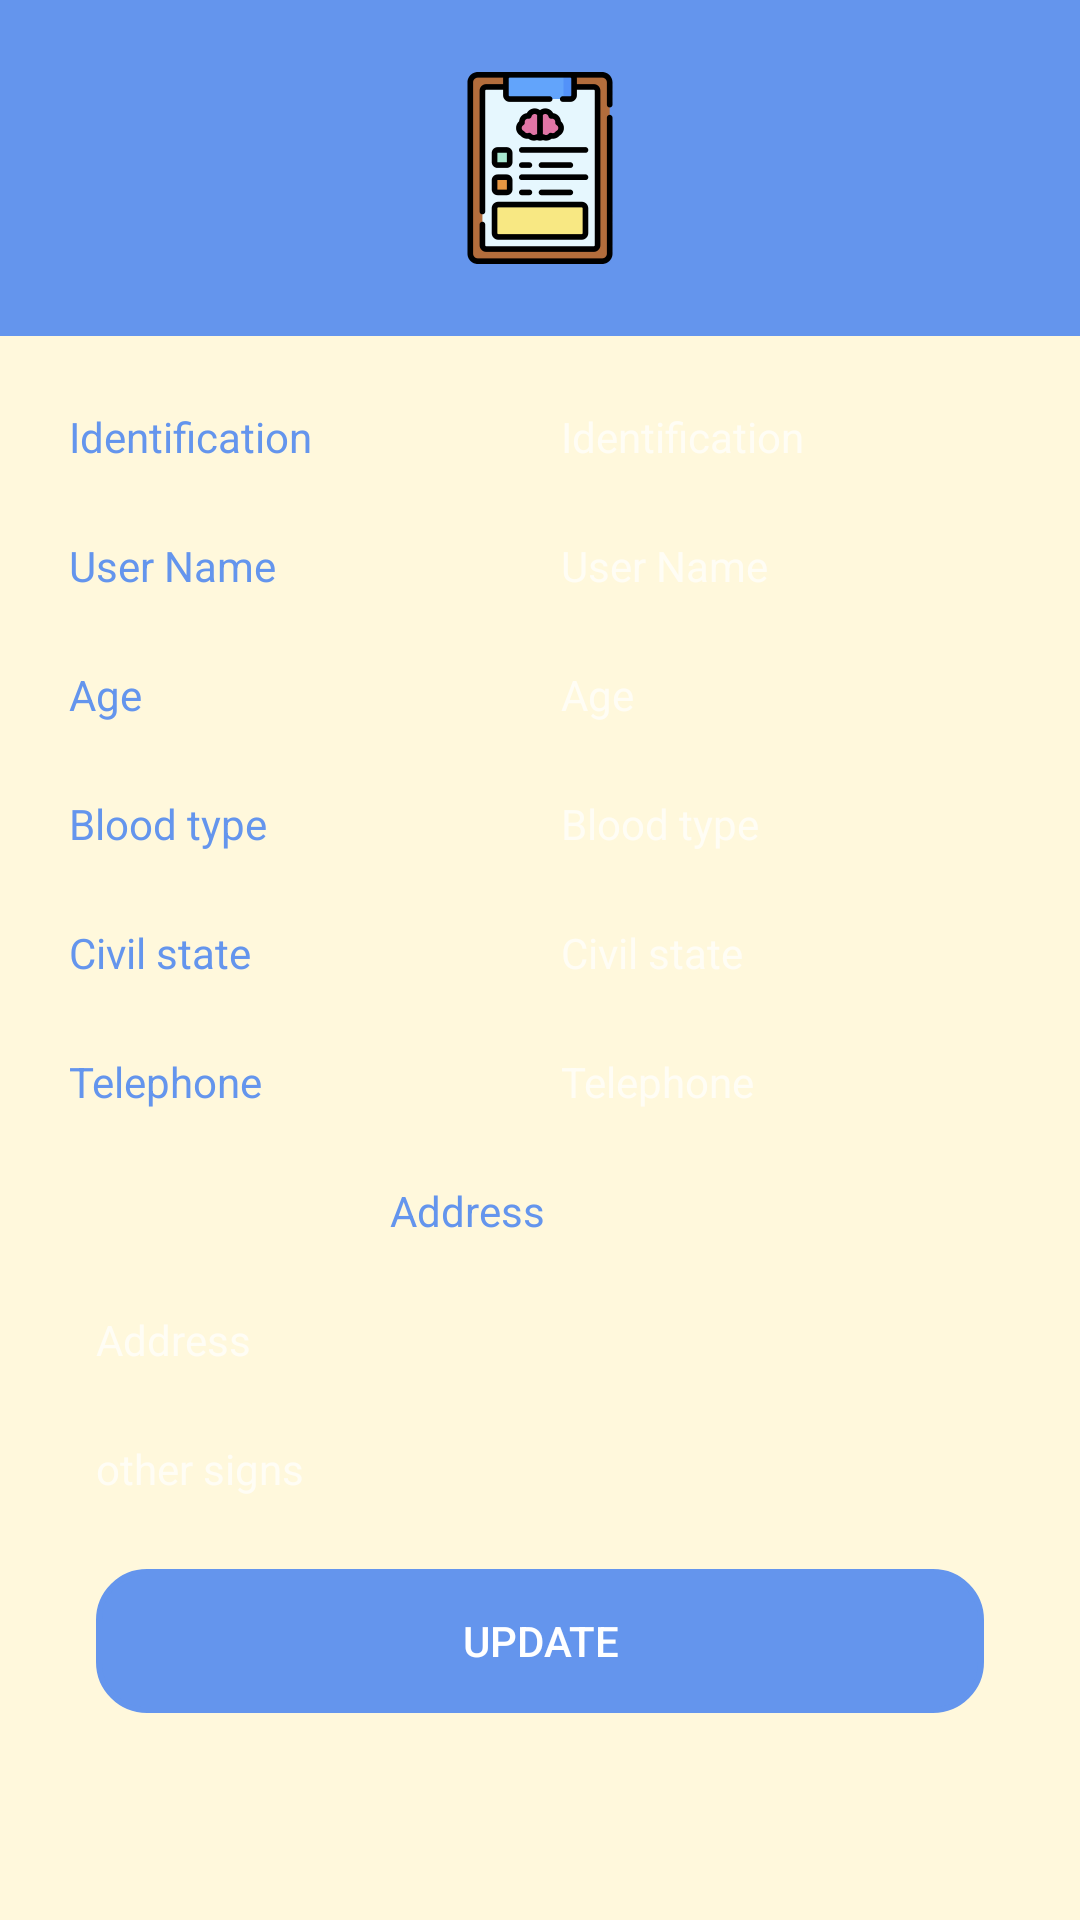

Produce the Android XML layout that renders to this screen, including the resource entries it uses.
<!-- AndroidManifest.xml: application theme Theme.Design.NoActionBar -->
<!-- res/layout/activity_data_patient.xml -->
<?xml version="1.0" encoding="utf-8"?>
<androidx.constraintlayout.widget.ConstraintLayout xmlns:android="http://schemas.android.com/apk/res/android"
    xmlns:app="http://schemas.android.com/apk/res-auto"
    xmlns:tools="http://schemas.android.com/tools"
    android:layout_width="match_parent"
    android:layout_height="match_parent"
    android:background="@color/backcream"
    tools:context=".Activities.DataPatientActivity">

    <androidx.constraintlayout.widget.ConstraintLayout
        android:id="@+id/Introduction"
        android:layout_width="match_parent"
        android:layout_height="wrap_content"
        android:background="@color/cornflower"
        app:layout_constraintEnd_toEndOf="parent"
        app:layout_constraintStart_toStartOf="parent"
        app:layout_constraintTop_toTopOf="parent">

        <ImageView
            android:id="@+id/Image_Data"
            android:layout_width="64dp"
            android:layout_height="64dp"
            android:layout_marginTop="24dp"
            android:layout_marginBottom="24dp"
            app:layout_constraintBottom_toBottomOf="parent"
            app:layout_constraintEnd_toEndOf="parent"
            app:layout_constraintStart_toStartOf="parent"
            app:layout_constraintTop_toTopOf="parent"
            app:srcCompat="@drawable/ic_user_data"
            tools:srcCompat="@drawable/ic_user_data" />

    </androidx.constraintlayout.widget.ConstraintLayout>

    <TextView
        android:id="@+id/Patient_label_Identification_Data"
        android:layout_width="100dp"
        android:layout_height="wrap_content"
        android:layout_marginStart="32dp"
        android:layout_marginTop="24dp"
        android:layout_marginEnd="32dp"
        android:text="@string/identification_placeholder"
        android:textColor="@color/cornflower"
        app:layout_constraintEnd_toStartOf="@+id/Patient_Identification_Data"
        app:layout_constraintStart_toStartOf="parent"
        app:layout_constraintTop_toBottomOf="@+id/Introduction" />

    <TextView
        android:id="@+id/Patient_Identification_Data"
        android:layout_width="150dp"
        android:layout_height="wrap_content"
        android:layout_marginStart="32dp"
        android:layout_marginTop="24dp"
        android:layout_marginEnd="32dp"
        android:hint="@string/identification_placeholder"
        android:textColor="@color/black"
        app:layout_constraintEnd_toEndOf="parent"
        app:layout_constraintStart_toEndOf="@+id/Patient_label_Identification_Data"
        app:layout_constraintTop_toBottomOf="@+id/Introduction" />

    <TextView
        android:id="@+id/Patient_label_Name_Data"
        android:layout_width="100dp"
        android:layout_height="wrap_content"
        android:layout_marginStart="32dp"
        android:layout_marginTop="24dp"
        android:layout_marginEnd="32dp"
        android:text="@string/user_name_placeholder"
        android:textColor="@color/cornflower"
        app:layout_constraintEnd_toStartOf="@+id/Patient_Name_Data"
        app:layout_constraintStart_toStartOf="parent"
        app:layout_constraintTop_toBottomOf="@+id/Patient_label_Identification_Data" />

    <TextView
        android:id="@+id/Patient_Name_Data"
        android:layout_width="150dp"
        android:layout_height="wrap_content"
        android:layout_marginStart="32dp"
        android:layout_marginTop="24dp"
        android:layout_marginEnd="32dp"
        android:hint="@string/user_name_placeholder"
        android:textColor="@color/black"
        app:layout_constraintEnd_toEndOf="parent"
        app:layout_constraintStart_toEndOf="@+id/Patient_label_Name_Data"
        app:layout_constraintTop_toBottomOf="@+id/Patient_Identification_Data" />

    <TextView
        android:id="@+id/Patient_label_Age_Data"
        android:layout_width="100dp"
        android:layout_height="wrap_content"
        android:layout_marginStart="32dp"
        android:layout_marginTop="24dp"
        android:layout_marginEnd="32dp"
        android:text="@string/age_placeholder"
        android:textColor="@color/cornflower"
        app:layout_constraintEnd_toStartOf="@+id/Patient_Age_Data"
        app:layout_constraintStart_toStartOf="parent"
        app:layout_constraintTop_toBottomOf="@+id/Patient_label_Name_Data" />

    <TextView
        android:id="@+id/Patient_Age_Data"
        android:layout_width="150dp"
        android:layout_height="wrap_content"
        android:layout_marginStart="32dp"
        android:layout_marginTop="24dp"
        android:layout_marginEnd="32dp"
        android:hint="@string/age_placeholder"
        android:textColor="@color/black"
        app:layout_constraintEnd_toEndOf="parent"
        app:layout_constraintStart_toEndOf="@+id/Patient_label_Age_Data"
        app:layout_constraintTop_toBottomOf="@+id/Patient_Name_Data" />

    <TextView
        android:id="@+id/Patient_label_Blood_type_Data"
        android:layout_width="100dp"
        android:layout_height="wrap_content"
        android:layout_marginStart="32dp"
        android:layout_marginTop="24dp"
        android:layout_marginEnd="32dp"
        android:text="@string/blood_type_placeholder"
        android:textColor="@color/cornflower"
        app:layout_constraintEnd_toStartOf="@+id/Patient_Blood_type_Data"
        app:layout_constraintStart_toStartOf="parent"
        app:layout_constraintTop_toBottomOf="@+id/Patient_label_Age_Data" />

    <TextView
        android:id="@+id/Patient_Blood_type_Data"
        android:layout_width="150dp"
        android:layout_height="wrap_content"
        android:layout_marginStart="32dp"
        android:layout_marginTop="24dp"
        android:layout_marginEnd="32dp"
        android:hint="@string/blood_type_placeholder"
        android:textColor="@color/black"
        app:layout_constraintEnd_toEndOf="parent"
        app:layout_constraintStart_toEndOf="@+id/Patient_label_Blood_type_Data"
        app:layout_constraintTop_toBottomOf="@+id/Patient_Age_Data" />

    <TextView
        android:id="@+id/Patient_label_Civil_State_Data"
        android:layout_width="100dp"
        android:layout_height="wrap_content"
        android:layout_marginStart="32dp"
        android:layout_marginTop="24dp"
        android:layout_marginEnd="32dp"
        android:text="@string/civil_state_placeholder"
        android:textColor="@color/cornflower"
        app:layout_constraintEnd_toStartOf="@+id/Patient_Civil_State_Data"
        app:layout_constraintStart_toStartOf="parent"
        app:layout_constraintTop_toBottomOf="@+id/Patient_label_Blood_type_Data" />

    <TextView
        android:id="@+id/Patient_Civil_State_Data"
        android:layout_width="150dp"
        android:layout_height="wrap_content"
        android:layout_marginStart="32dp"
        android:layout_marginTop="24dp"
        android:layout_marginEnd="32dp"
        android:hint="@string/civil_state_placeholder"
        android:textColor="@color/black"
        app:layout_constraintEnd_toEndOf="parent"
        app:layout_constraintStart_toEndOf="@+id/Patient_label_Civil_State_Data"
        app:layout_constraintTop_toBottomOf="@+id/Patient_Blood_type_Data" />

    <TextView
        android:id="@+id/Patient_label_Telephone_Data"
        android:layout_width="100dp"
        android:layout_height="wrap_content"
        android:layout_marginStart="32dp"
        android:layout_marginTop="24dp"
        android:layout_marginEnd="32dp"
        android:text="@string/telephone_placeholder"
        android:textColor="@color/cornflower"
        app:layout_constraintEnd_toStartOf="@+id/Patient_Telephone_Data"
        app:layout_constraintStart_toStartOf="parent"
        app:layout_constraintTop_toBottomOf="@+id/Patient_label_Civil_State_Data" />

    <TextView
        android:id="@+id/Patient_Telephone_Data"
        android:layout_width="150dp"
        android:layout_height="wrap_content"
        android:layout_marginStart="32dp"
        android:layout_marginTop="24dp"
        android:layout_marginEnd="32dp"
        android:hint="@string/telephone_placeholder"
        android:textColor="@color/black"
        app:layout_constraintEnd_toEndOf="parent"
        app:layout_constraintStart_toEndOf="@+id/Patient_label_Telephone_Data"
        app:layout_constraintTop_toBottomOf="@+id/Patient_Civil_State_Data" />

    <TextView
        android:id="@+id/Patient_label_Data"
        android:layout_width="100dp"
        android:layout_height="wrap_content"
        android:layout_marginStart="32dp"
        android:layout_marginTop="24dp"
        android:layout_marginEnd="32dp"
        android:text="@string/address_placeholder"
        android:textColor="@color/cornflower"
        app:layout_constraintEnd_toEndOf="parent"
        app:layout_constraintStart_toStartOf="parent"
        app:layout_constraintTop_toBottomOf="@+id/Patient_Telephone_Data" />

    <TextView
        android:id="@+id/Patient_Address_Data"
        android:layout_width="match_parent"
        android:layout_height="wrap_content"
        android:layout_marginStart="32dp"
        android:layout_marginTop="24dp"
        android:layout_marginEnd="32dp"
        android:hint="@string/address_placeholder"
        android:textColor="@color/black"
        app:layout_constraintEnd_toEndOf="parent"
        app:layout_constraintStart_toStartOf="parent"
        app:layout_constraintTop_toBottomOf="@+id/Patient_label_Data" />

    <TextView
        android:id="@+id/Patient_Description_Data"
        android:layout_width="match_parent"
        android:layout_height="wrap_content"
        android:layout_marginStart="32dp"
        android:layout_marginTop="24dp"
        android:layout_marginEnd="32dp"
        android:hint="@string/other_signs_placeholder"
        android:textColor="@color/black"
        app:layout_constraintEnd_toEndOf="parent"
        app:layout_constraintStart_toStartOf="parent"
        app:layout_constraintTop_toBottomOf="@+id/Patient_Address_Data" />

    <Button
        android:id="@+id/Update_Button_Data"
        android:layout_width="match_parent"
        android:layout_height="wrap_content"
        android:layout_marginStart="32dp"
        android:layout_marginTop="24dp"
        android:layout_marginEnd="32dp"
        android:background="@drawable/button_rounded_border"
        android:text="@string/update_placeholder"
        android:backgroundTint="@color/cornflower"
        app:layout_constraintEnd_toEndOf="@+id/Patient_Description_Data"
        app:layout_constraintStart_toStartOf="@+id/Patient_Description_Data"
        app:layout_constraintTop_toBottomOf="@+id/Patient_Description_Data" />

</androidx.constraintlayout.widget.ConstraintLayout>
<!-- resources referenced by this layout -->
<resources>
  <color name="backcream">#fff8dc</color>
  <color name="black">#FF000000</color>
  <color name="cornflower">#6495ed</color>
  <!-- drawable button_rounded_border (drawable) -->
  <?xml version="1.0" encoding="utf-8"?>
  <shape xmlns:android="http://schemas.android.com/apk/res/android">
      <corners android:radius="16dp"/>
      <stroke
          android:width="2dp"
          android:color="@color/design_default_color_on_primary"/>
  </shape>
  <!-- drawable ic_user_data: vector/xml drawable (drawable, 8857 chars, omitted) -->
  <string name="address_placeholder">Address</string>
  <string name="age_placeholder">Age</string>
  <string name="blood_type_placeholder">Blood type</string>
  <string name="civil_state_placeholder">Civil state</string>
  <string name="identification_placeholder">Identification</string>
  <string name="other_signs_placeholder">other signs</string>
  <string name="telephone_placeholder">Telephone</string>
  <string name="update_placeholder">Update</string>
  <string name="user_name_placeholder">User Name</string>
</resources>
